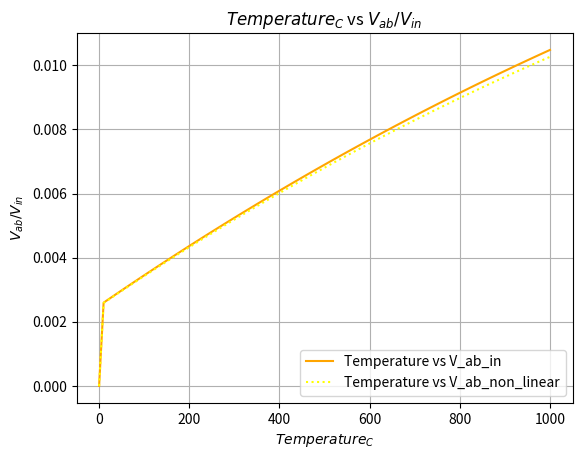

Recreate this plot in Python.
import numpy as np
import matplotlib.pyplot as plt
import math

def temp_resistance_change_above_0(R_0,t,R_i):
	global R_2_res_change
	A = 3.9083 * (10**(-3))
	B = -5.775*(10**(-7))
	C = 0
	R_pt = R_0 * (1 + (A*t) + ((B*(t**2))) + (C * (t-100) * (t**(3)))) # C is 0 above 0 celcius degree. increase rate approximately 0.384 for 1 degree celcius
	R_t = R_pt + R_i
	R_2_res_change.append(R_pt)
	return R_t

def temp_resistance_change_below_0(R_0,t,R_i):
	global R_2_res_change
	A = 3.9083 * (10**(-3))
	B = -5.775 * (10**(-7))
	C = -4.183 * (10**(-12))
	R_pt = R_0 * (1 + A*t + (B*(t**2)) + (C * (t-100) * (t**(3)))) # C has a value below 0 celcius degree.
	R_t = R_pt + R_i
	R_2_res_change.append(R_pt)
	return R_t

def volt_non_linear(x,y,z,t):
	y = (z/4)*(t/(x+(t/2)))
	return y

def volt(x,y,z,t):
	y = (z/4)*(t/(x+(t/(2*x))))
	return y

temp = np.arange(10,1010,10) # temperatures from 0 to 850 the Pt100 only works in -200 ~ 850 celcius degrees.
# so from 850 to 1000 we make theoretical linear resistance increase approximation. 
# One must need to know that 850 to 1000 celcius degree Pt100 won't work.

# I will assume Pt100 Resistance to Temperature Difference (RTD) as linear. Since I know
# the final and initial value, and the step size. Increase rate can be found.
R_2_pt_100 = 100 # 100 ohm at 0 celcius degree
R_2_pt_100_2 = 400 # 400 ohm at 850 celcius degree

R_2_prime = 9900 # 10k Ohm at total at 0 celcius degree
V_ab_i = 0 # initially since balanced
V_i = 5 # 5V standard.
V_ab_in = [] # array of V_ab/V_in changes
V_ab_non_linear = [] # array of V_ab/V non linear
R_2 = [] # array of R_2 changes
R_2_res_change = [] # resistance change

real_temp_array = np.arange(0,1010,10)

R_2.append(R_2_pt_100)
R_2_res_change.append(0)

for i in temp:
	R_2.append(temp_resistance_change_above_0(R_2_pt_100,i,R_2_prime))


for i in range(0,len(R_2),1):
	V_ab_in.append(volt(R_2[i],V_ab_i,V_i,R_2_res_change[i])/V_i)
	V_ab_non_linear.append(volt_non_linear(R_2[i],V_ab_i,V_i,R_2_res_change[i])/V_i)

plt.plot(real_temp_array,V_ab_in, label= "Temperature vs V_ab_in", color = "orange")
plt.plot(real_temp_array,V_ab_non_linear, label= "Temperature vs V_ab_non_linear", color = "yellow", linestyle= "dotted")
plt.xlabel("$Temperature_{C}$")
plt.ylabel("$V_{ab} / V_{in} $")
plt.title("$Temperature_{C}$ vs $V_{ab} / V_{in} $")
plt.grid(True)
plt.legend(loc ="lower right")
plt.show()